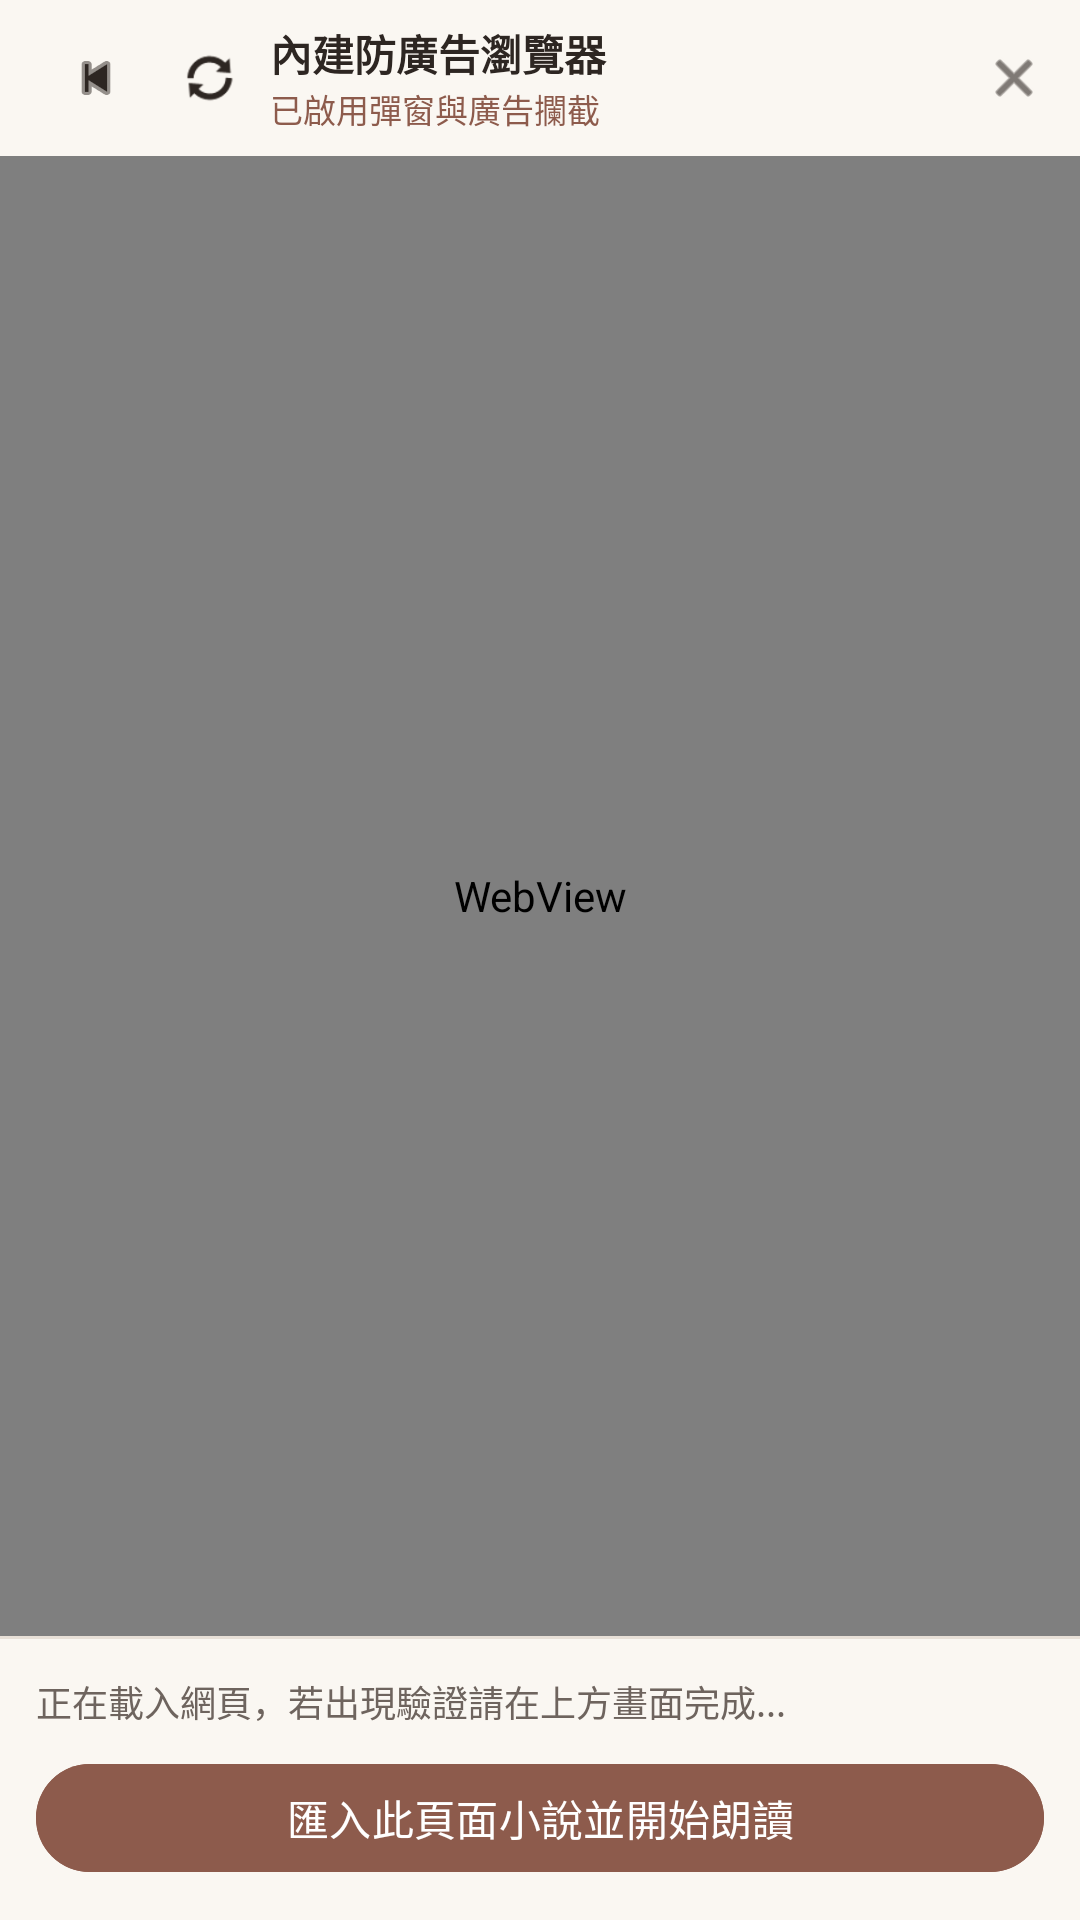

Write the Android layout XML for this screen, with the resource values it uses.
<!-- AndroidManifest.xml: application theme Theme.NovelReader -->
<!-- res/layout/dialog_web_novel_browser.xml -->
<?xml version="1.0" encoding="utf-8"?>
<LinearLayout xmlns:android="http://schemas.android.com/apk/res/android"
    xmlns:app="http://schemas.android.com/apk/res-auto"
    android:layout_width="match_parent"
    android:layout_height="match_parent"
    android:orientation="vertical"
    android:background="@color/bg_card">

    
    <LinearLayout
        android:layout_width="match_parent"
        android:layout_height="52dp"
        android:orientation="horizontal"
        android:gravity="center_vertical"
        android:paddingHorizontal="8dp"
        android:background="@color/bg_paper">

        <com.google.android.material.button.MaterialButton
            android:id="@+id/btnWebBack"
            style="@style/Widget.Material3.Button.IconButton"
            android:layout_width="38dp"
            android:layout_height="38dp"
            android:contentDescription="上一頁"
            app:icon="@android:drawable/ic_media_previous"
            app:iconTint="@color/text_primary" />

        <com.google.android.material.button.MaterialButton
            android:id="@+id/btnWebReload"
            style="@style/Widget.Material3.Button.IconButton"
            android:layout_width="38dp"
            android:layout_height="38dp"
            android:contentDescription="重新整理"
            app:icon="@android:drawable/ic_popup_sync"
            app:iconTint="@color/text_primary" />

        <LinearLayout
            android:layout_width="0dp"
            android:layout_height="wrap_content"
            android:layout_weight="1"
            android:layout_marginHorizontal="6dp"
            android:orientation="vertical">

            <TextView
                android:id="@+id/tvWebBrowserTitle"
                android:layout_width="match_parent"
                android:layout_height="wrap_content"
                android:text="內建防廣告瀏覽器"
                android:textColor="@color/text_primary"
                android:textSize="14sp"
                android:textStyle="bold"
                android:maxLines="1"
                android:ellipsize="end" />

            <TextView
                android:id="@+id/tvWebAdBlockStatus"
                android:layout_width="match_parent"
                android:layout_height="wrap_content"
                android:text="已啟用彈窗與廣告攔截"
                android:textColor="@color/primary"
                android:textSize="11sp"
                android:maxLines="1"
                android:ellipsize="end" />
        </LinearLayout>

        <com.google.android.material.button.MaterialButton
            android:id="@+id/btnWebClose"
            style="@style/Widget.Material3.Button.IconButton"
            android:layout_width="38dp"
            android:layout_height="38dp"
            android:contentDescription="關閉"
            app:icon="@android:drawable/ic_menu_close_clear_cancel"
            app:iconTint="@color/text_primary" />
    </LinearLayout>

    <ProgressBar
        android:id="@+id/progressWebLoad"
        style="?android:attr/progressBarStyleHorizontal"
        android:layout_width="match_parent"
        android:layout_height="3dp"
        android:max="100"
        android:visibility="gone" />

    
    <WebView
        android:id="@+id/webViewNovel"
        android:layout_width="match_parent"
        android:layout_height="0dp"
        android:layout_weight="1" />

    <View
        android:layout_width="match_parent"
        android:layout_height="1dp"
        android:background="@color/divider" />

    
    <LinearLayout
        android:layout_width="match_parent"
        android:layout_height="wrap_content"
        android:orientation="vertical"
        android:padding="12dp"
        android:background="@color/bg_paper">

        <TextView
            android:id="@+id/tvWebDetectStatus"
            android:layout_width="match_parent"
            android:layout_height="wrap_content"
            android:text="正在載入網頁，若出現驗證請在上方畫面完成..."
            android:textColor="@color/text_secondary"
            android:textSize="12sp"
            android:maxLines="2"
            android:ellipsize="end" />

        <com.google.android.material.button.MaterialButton
            android:id="@+id/btnWebImportCurrent"
            android:layout_width="match_parent"
            android:layout_height="44dp"
            android:layout_marginTop="8dp"
            android:text="匯入此頁面小說並開始朗讀"
            android:backgroundTint="@color/primary"
            android:textColor="@color/on_primary"
            app:cornerRadius="22dp" />
    </LinearLayout>

</LinearLayout>
<!-- resources referenced by this layout -->
<resources>
  <color name="bg_card">#FFFFFF</color>
  <color name="bg_paper">#FAF7F2</color>
  <color name="divider">#E8E0D7</color>
  <color name="on_primary">#FFFFFF</color>
  <color name="primary">#8D5B4C</color>
  <color name="text_primary">#2D2622</color>
  <color name="text_secondary">#6E645E</color>
  <style name="Theme.NovelReader" parent="Base.Theme.NovelReader">
          <item name="android:windowLightStatusBar">true</item>
          <item name="android:windowLightNavigationBar" tools:targetApi="o_mr1">true</item>
      </style>
  <style name="Base.Theme.NovelReader" parent="Theme.Material3.DayNight.NoActionBar">
          <item name="colorPrimary">@color/primary</item>
          <item name="colorOnPrimary">@color/on_primary</item>
          <item name="colorPrimaryContainer">@color/primary_container</item>
          <item name="colorOnPrimaryContainer">@color/on_primary_container</item>
          <item name="colorSecondary">@color/accent</item>
          <item name="colorSecondaryContainer">@color/primary_container</item>
          <item name="colorOnSecondaryContainer">@color/on_primary_container</item>
          <item name="colorSurface">@color/bg_card</item>
          <item name="colorSurfaceVariant">@color/bg_paper</item>
          <item name="colorOnSurface">@color/text_primary</item>
          <item name="colorOnSurfaceVariant">@color/text_secondary</item>
          <item name="colorOutline">@color/outline</item>
          <item name="colorOutlineVariant">@color/divider</item>
          <item name="android:colorBackground">@color/bg_paper</item>
          <item name="android:textColorPrimary">@color/text_primary</item>
          <item name="android:textColorSecondary">@color/text_secondary</item>
          <item name="android:statusBarColor">@android:color/transparent</item>
          <item name="android:navigationBarColor">@android:color/transparent</item>
          <item name="android:windowBackground">@color/bg_paper</item>
          <item name="android:windowLayoutInDisplayCutoutMode" tools:targetApi="p">shortEdges</item>
      </style>
  <color name="primary_container">#F5ECE8</color>
  <color name="on_primary_container">#3B1F17</color>
  <color name="accent">#C77D43</color>
  <color name="outline">#C6BBB0</color>
</resources>
